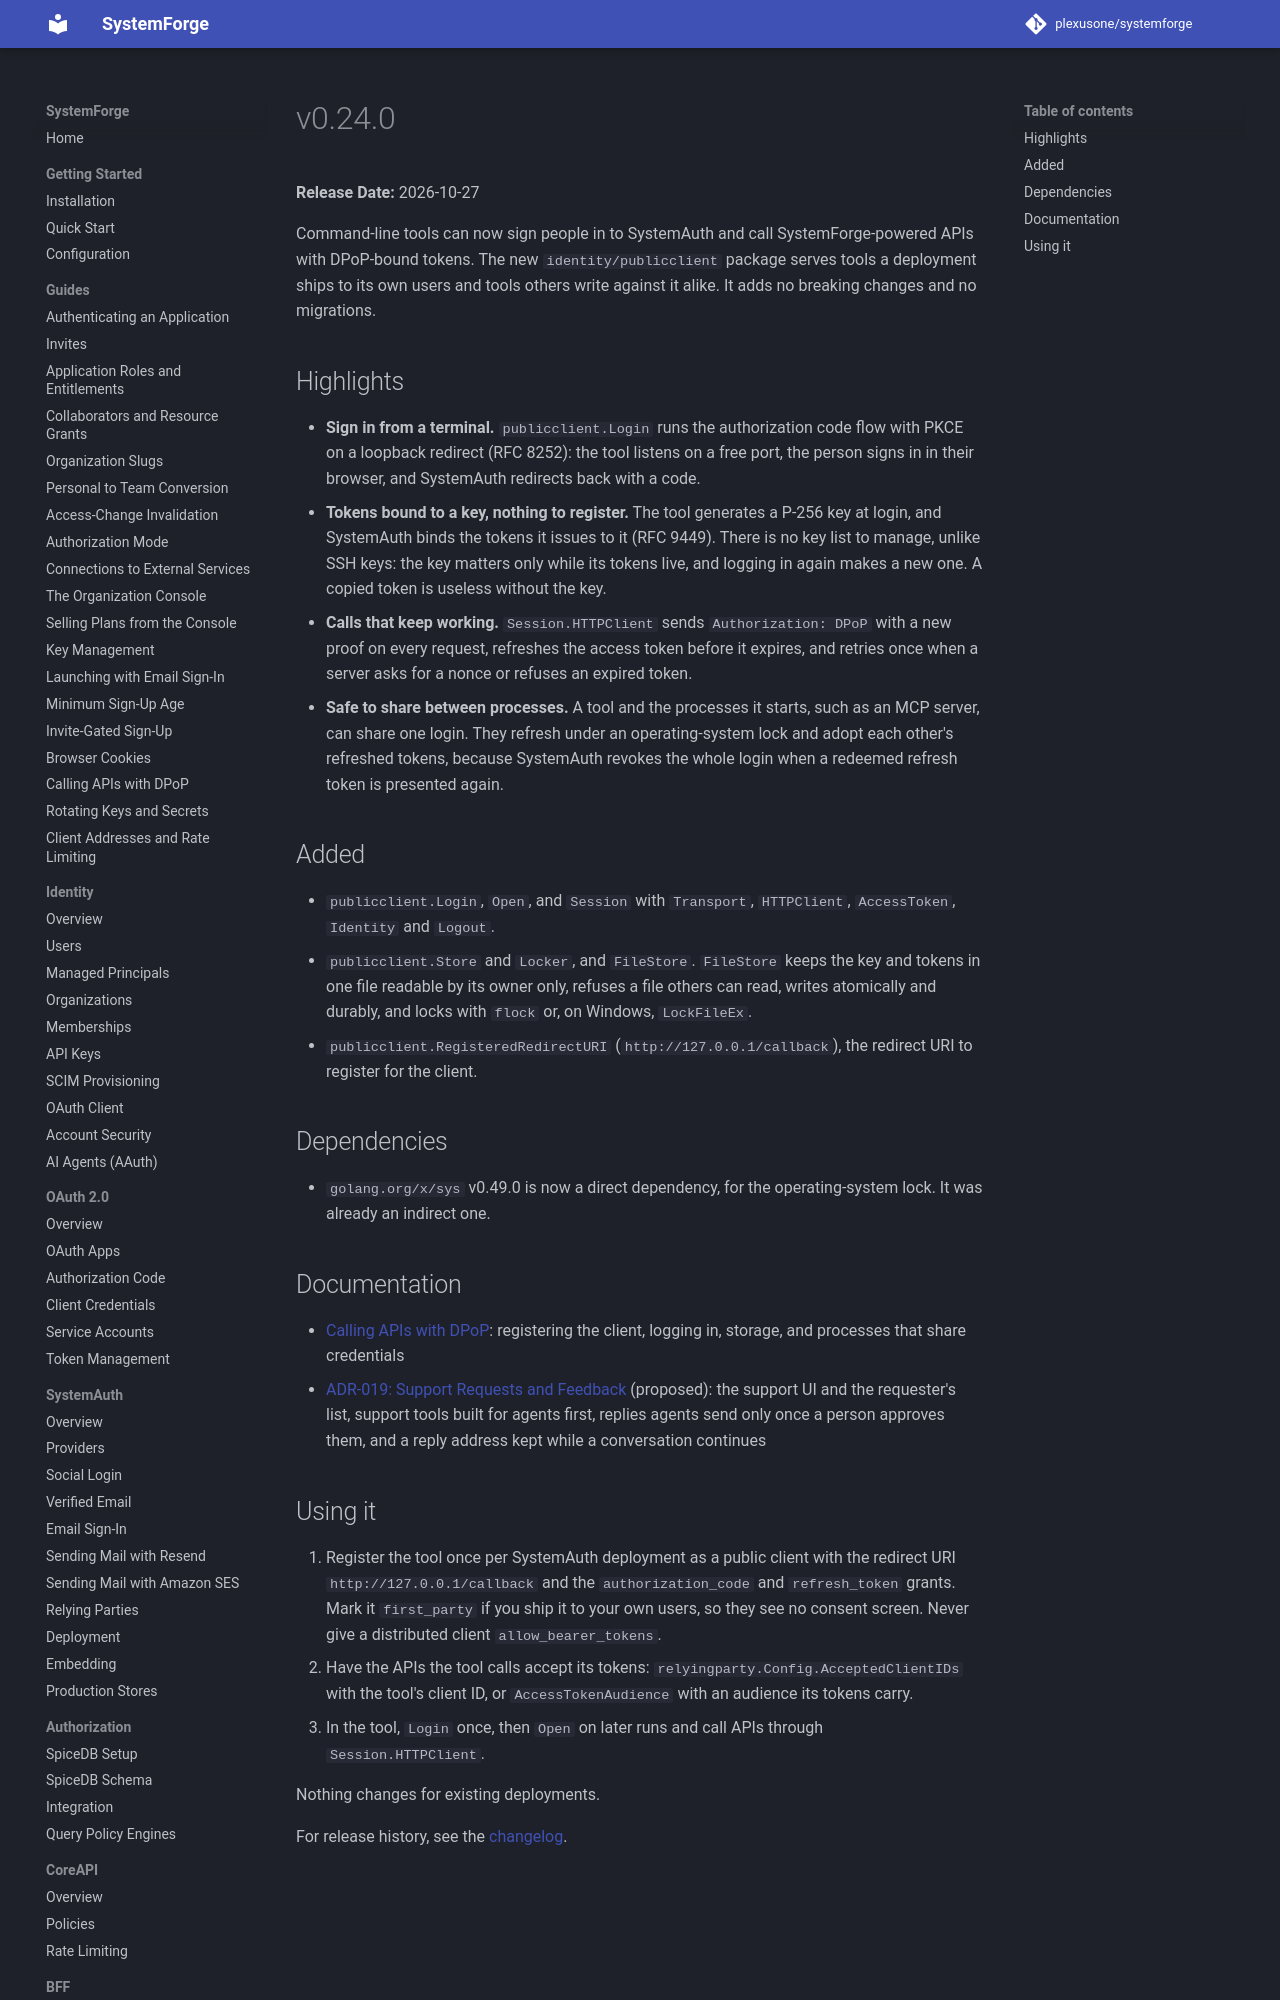

repository: plexusone/systemforge · page: releases/v0.24.0/index.html · generator: mkdocs

# v0.24.0

**Release Date:** 2026-10-27

Command-line tools can now sign people in to SystemAuth and call
SystemForge-powered APIs with DPoP-bound tokens. The new
`identity/publicclient` package serves tools a deployment ships to its own
users and tools others write against it alike. It adds no breaking changes
and no migrations.
